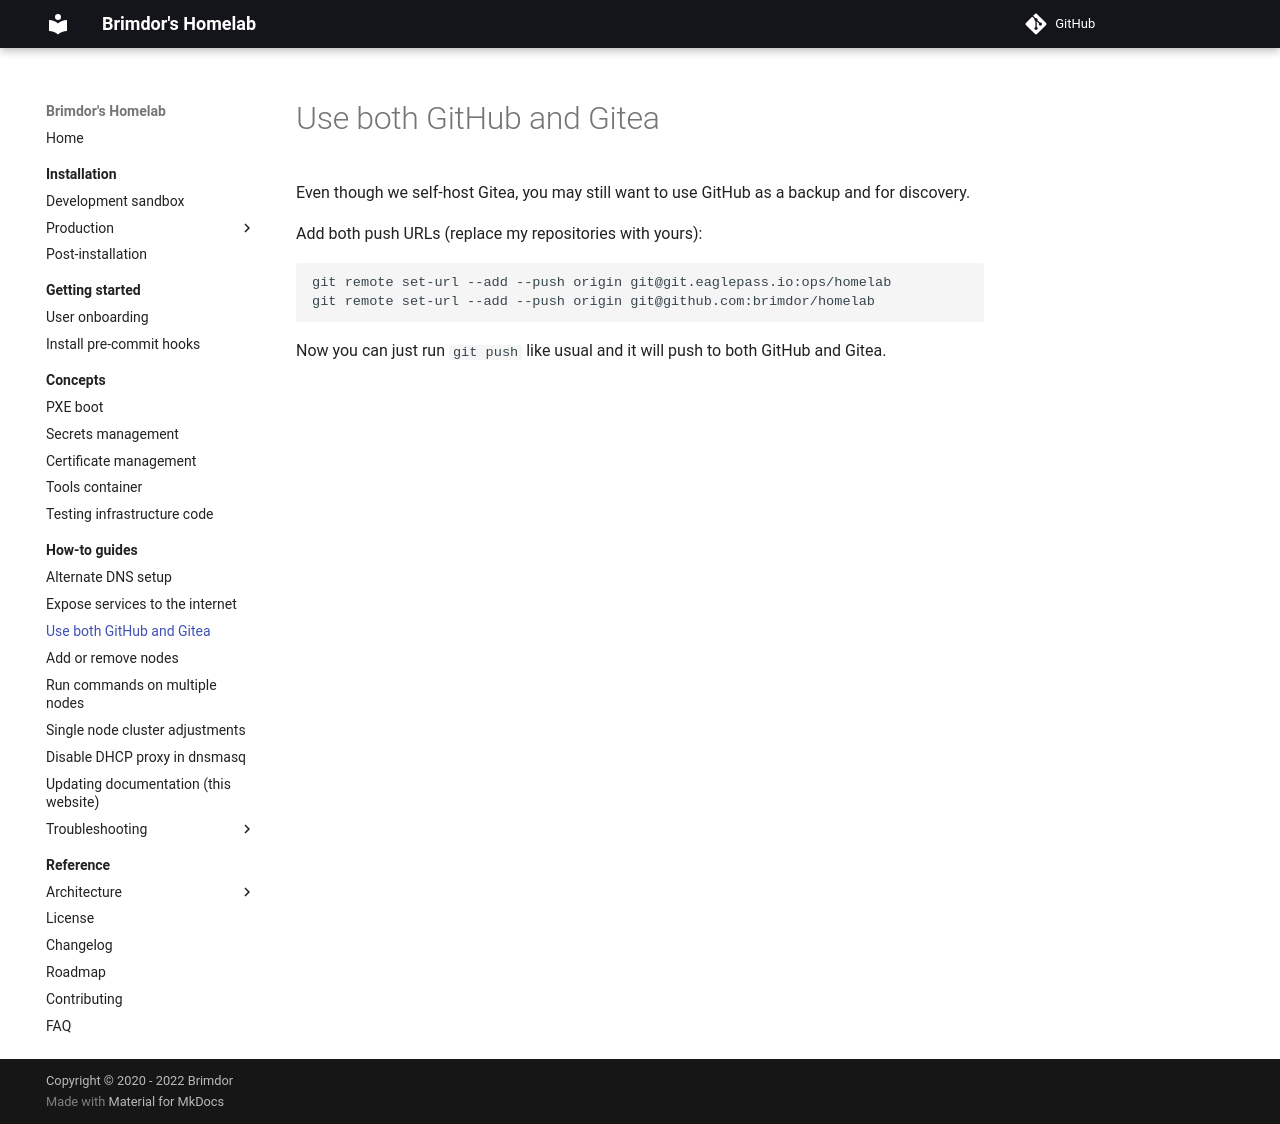

repository: brimdor/homelab-docs · page: how-to-guides/use-both-github-and-gitea/index.html · generator: mkdocs

# Use both GitHub and Gitea

Even though we self-host Gitea, you may still want to use GitHub as a backup and for discovery.

Add both push URLs (replace my repositories with yours):

```sh
git remote set-url --add --push origin git@git.eaglepass.io:ops/homelab
git remote set-url --add --push origin git@github.com:brimdor/homelab
```

Now you can just run `git push` like usual and it will push to both GitHub and Gitea.
